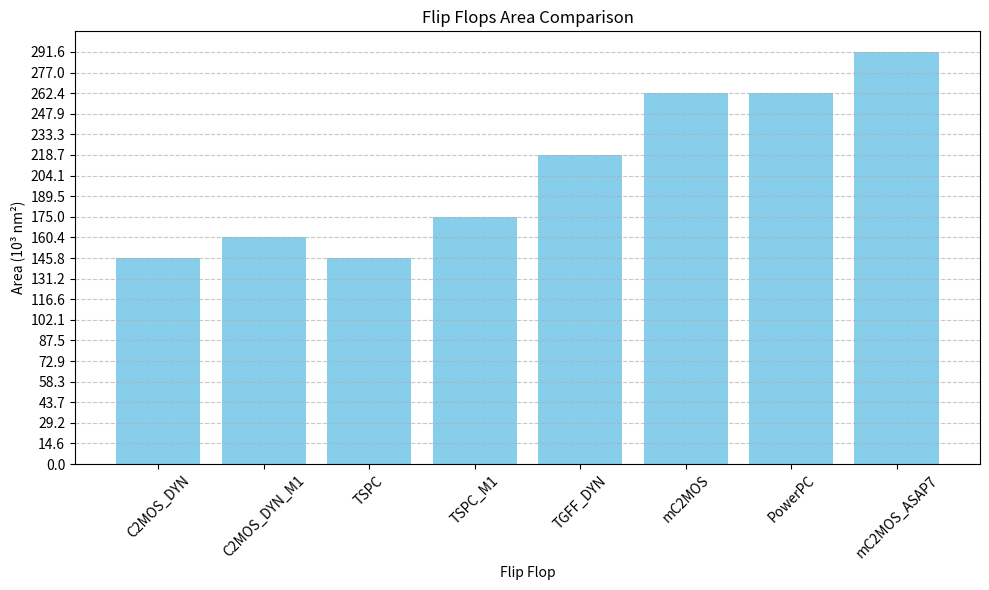

Python code for this plot: (Note: this script raises an exception after producing the figure.)
import matplotlib.pyplot as plt
import pandas as pd
import numpy as np

# Dados fornecidos
flip_flops = {
    "C2MOS_DYN": 145800,
    "C2MOS_DYN_M1": 160380,
    "TSPC": 145800,
    "TSPC_M1": 174960,
    "TGFF_DYN": 218700,
    "mC2MOS": 262440,
    "PowerPC": 262440,
    "mC2MOS_ASAP7": 291600,
}

# Converta os dados para um DataFrame
df = pd.DataFrame(list(flip_flops.items()), columns=["Flip Flop", "Area (nm²)"])

# Função para plotar o gráfico de barras
def plot_flip_flop_areas(dataframe, y_spacing):
    plt.figure(figsize=(10, 6))
    # Dividir os valores da área por 1000 para ter a escala em milhares de nanômetros quadrados (10³ nm²)
    dataframe["Area (10³ nm²)"] = dataframe["Area (nm²)"] / 1000
    plt.bar(dataframe["Flip Flop"], dataframe["Area (10³ nm²)"], color='skyblue')
    plt.xlabel('Flip Flop')
    plt.ylabel('Area (10³ nm²)')
    plt.title('Flip Flops Area Comparison')
    plt.yticks(np.arange(0, dataframe["Area (10³ nm²)"].max() + y_spacing, y_spacing))
    plt.grid(axis='y', linestyle='--', alpha=0.7)
    plt.xticks(rotation=45)
    plt.tight_layout()
    plt.savefig('./area_plot/area_comparison.png')

# Plotar o gráfico com espaçamento de 145.8 (10³ nm²)
plot_flip_flop_areas(df, 14.58)

